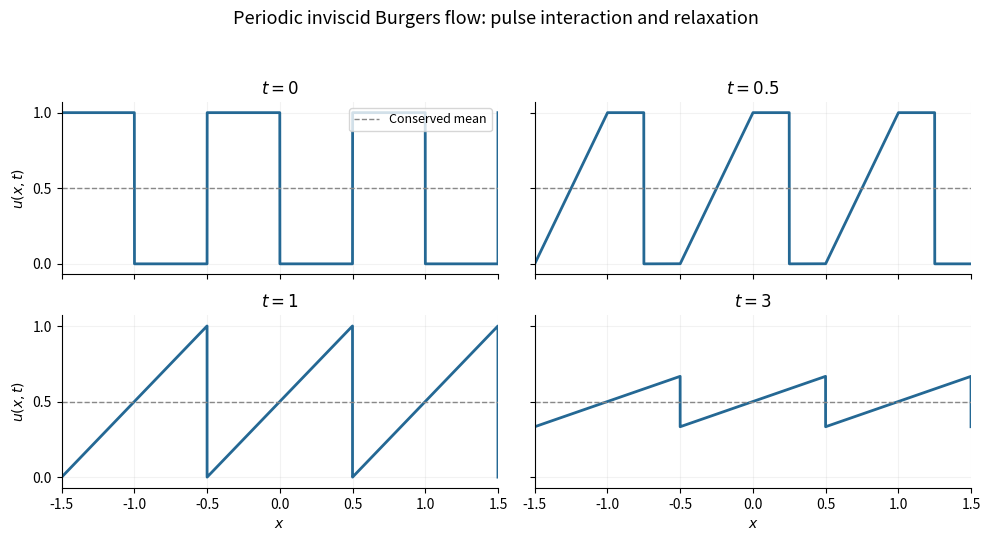

The matplotlib source for this figure: (Note: this script raises an exception after producing the figure.)
"""Exact periodic entropy profiles; Python 3.14, dependencies in pyproject.toml."""
from pathlib import Path
import matplotlib
matplotlib.use('Agg')
import matplotlib.pyplot as plt
import numpy as np


def profile(x, t):
    if t == 0:
        return ((x + .5) % 1 < .5).astype(float)
    if t < 1:
        r = (x + .5) % 1 - .5
        return np.where(r < t - .5, (r + .5) / t,
                        np.where(r < t / 2, 1., 0.))
    return .5 + ((x - t / 2) % 1 - .5) / t


def main():
    fig, axes = plt.subplots(2, 2, figsize=(10, 5.5), dpi=110,
                             sharex=True, sharey=True, facecolor='white')
    x = np.linspace(-1.5, 1.5, 18001)
    for ax, t in zip(axes.flat, [0., .5, 1., 3.]):
        ax.set_facecolor('white')
        ax.plot(x, profile(x, t), color='#246894', lw=2)
        ax.axhline(.5, color='#888888', ls='--', lw=1,
                   label='Conserved mean')
        ax.set(xlim=(-1.5, 1.5), ylim=(-.07, 1.07), title=rf'$t={t:g}$')
        ax.set_xticks(np.arange(-1.5, 1.51, .5))
        ax.set_yticks([0, .5, 1])
        ax.grid(alpha=.16)
        ax.spines[['top', 'right']].set_visible(False)
    axes[0, 0].legend(loc='upper right', fontsize=9)
    for ax in axes[-1]:
        ax.set_xlabel('$x$')
    for ax in axes[:, 0]:
        ax.set_ylabel('$u(x,t)$')
    fig.suptitle('Periodic inviscid Burgers flow: pulse interaction and relaxation',
                 fontsize=13)
    fig.tight_layout(rect=(0, 0, 1, .94))
    fig.savefig(Path(__file__).with_suffix('.png').name,
                facecolor='white', transparent=False)
    plt.close(fig)


if __name__ == '__main__':
    main()
